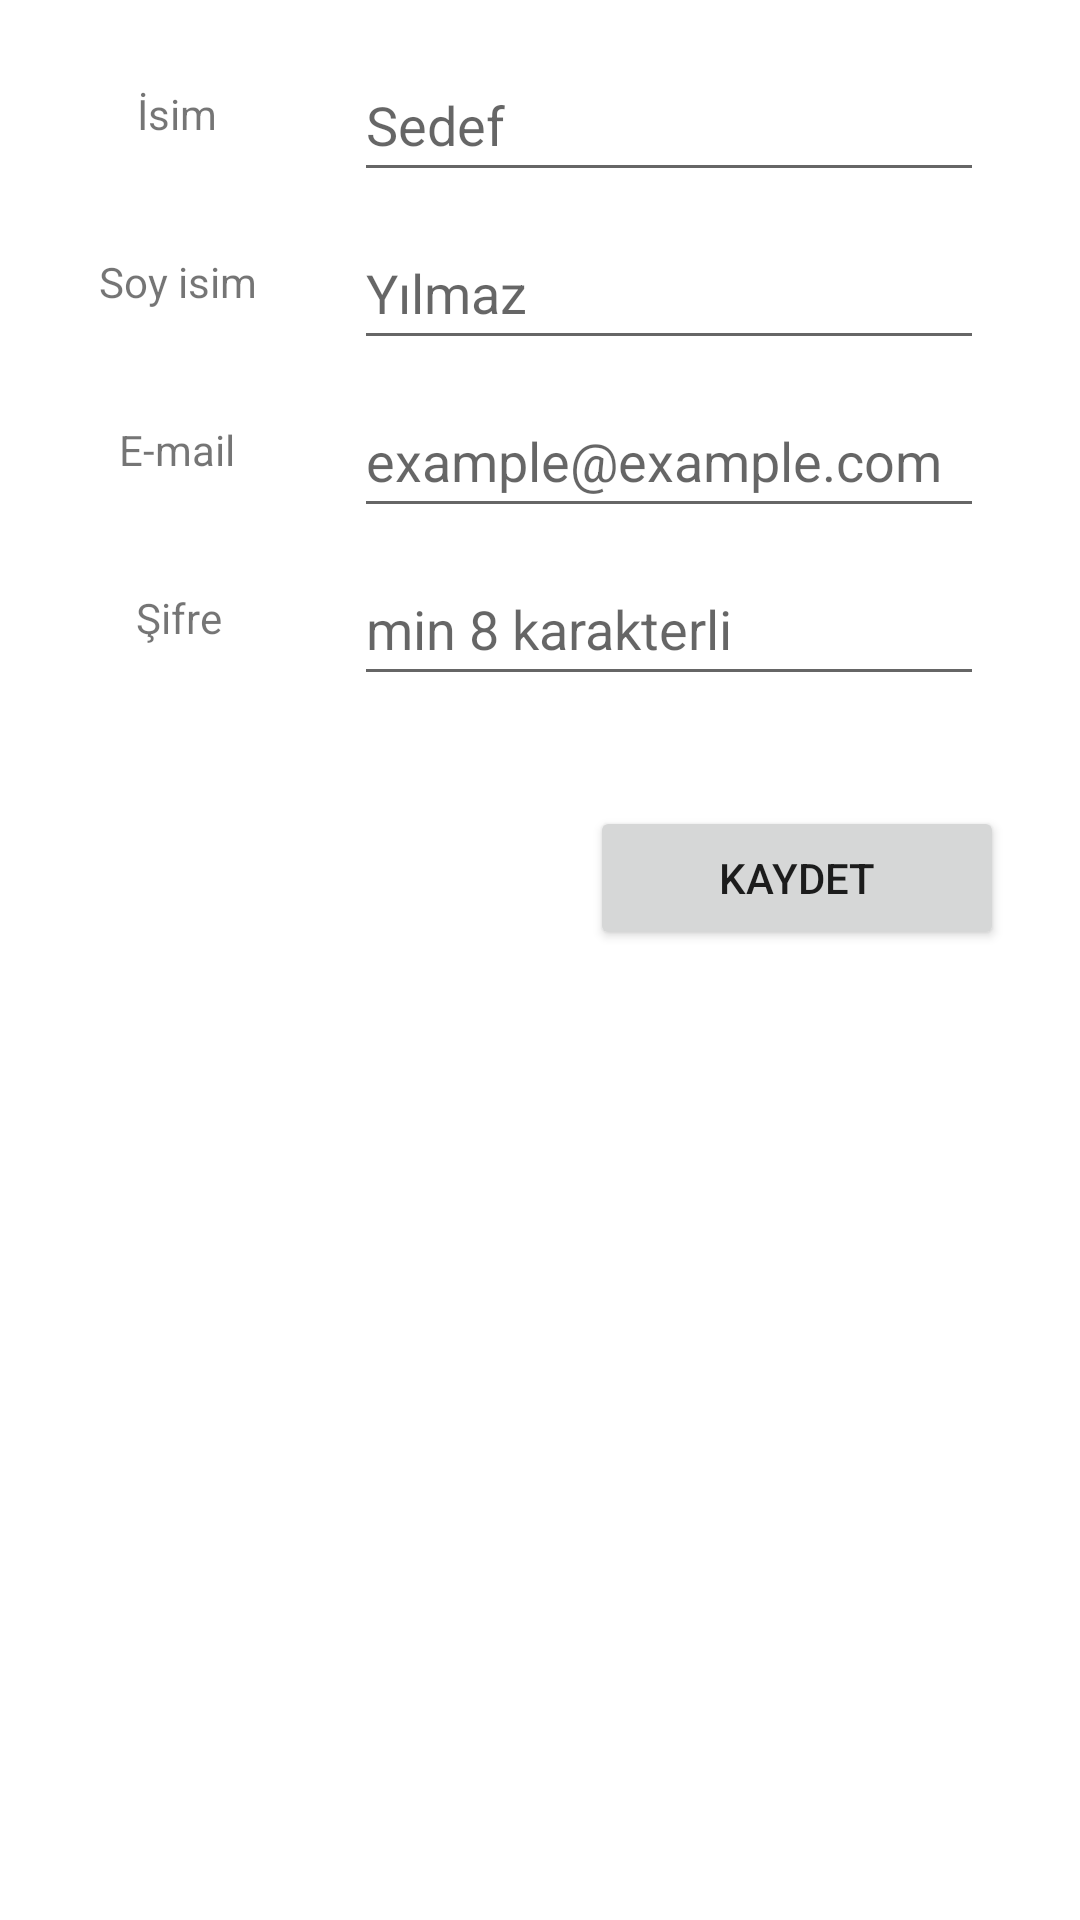

Reconstruct the res/layout file that produces this screen, plus the resources it refers to.
<!-- AndroidManifest.xml: application theme Theme.Kriptoloji3 -->
<!-- res/layout/activity_kayit_ol.xml -->
<?xml version="1.0" encoding="utf-8"?>
<androidx.constraintlayout.widget.ConstraintLayout xmlns:android="http://schemas.android.com/apk/res/android"
    xmlns:app="http://schemas.android.com/apk/res-auto"
    xmlns:tools="http://schemas.android.com/tools"
    android:layout_width="match_parent"
    android:layout_height="match_parent"
    tools:context=".KayitOlActivity">

    <TextView
        android:id="@+id/isimText"
        android:layout_width="60dp"
        android:layout_height="20dp"
        android:layout_marginTop="28dp"
        android:gravity="center"
        android:text="İsim"
        app:layout_constraintEnd_toStartOf="@+id/isimEdit"
        app:layout_constraintStart_toStartOf="parent"
        app:layout_constraintTop_toTopOf="parent" />

    <TextView
        android:id="@+id/soyIsımText"
        android:layout_width="60dp"
        android:layout_height="20dp"
        android:layout_marginTop="36dp"
        android:gravity="center"
        android:text="Soy isim"
        app:layout_constraintEnd_toStartOf="@+id/soyisimEdit"
        app:layout_constraintStart_toStartOf="parent"
        app:layout_constraintTop_toBottomOf="@+id/isimText" />

    <TextView
        android:id="@+id/mailText"
        android:layout_width="60dp"
        android:layout_height="20dp"
        android:layout_marginTop="36dp"
        android:gravity="center"
        android:text="E-mail"
        app:layout_constraintEnd_toStartOf="@+id/mailEdit"
        app:layout_constraintStart_toStartOf="parent"
        app:layout_constraintTop_toBottomOf="@+id/soyIsımText" />

    <EditText
        android:id="@+id/isimEdit"
        android:layout_width="wrap_content"
        android:layout_height="wrap_content"
        android:layout_marginTop="16dp"
        android:layout_marginEnd="32dp"
        android:ems="10"
        android:hint="Sedef"
        android:inputType="textPersonName"
        android:minHeight="48dp"
        app:layout_constraintEnd_toEndOf="parent"
        app:layout_constraintTop_toTopOf="parent" />

    <EditText
        android:id="@+id/soyisimEdit"
        android:layout_width="wrap_content"
        android:layout_height="wrap_content"
        android:layout_marginTop="8dp"
        android:layout_marginEnd="32dp"
        android:ems="10"
        android:hint="Yılmaz"
        android:inputType="textPersonName"
        android:minHeight="48dp"
        app:layout_constraintEnd_toEndOf="parent"
        app:layout_constraintTop_toBottomOf="@+id/isimEdit" />

    <EditText
        android:id="@+id/mailEdit"
        android:layout_width="wrap_content"
        android:layout_height="wrap_content"
        android:layout_marginTop="8dp"
        android:layout_marginEnd="32dp"
        android:ems="10"
        android:hint="example@example.com"
        android:inputType="textPersonName"
        android:minHeight="48dp"
        app:layout_constraintEnd_toEndOf="parent"
        app:layout_constraintTop_toBottomOf="@+id/soyisimEdit" />

    <EditText
        android:id="@+id/sifreEdit"
        android:layout_width="wrap_content"
        android:layout_height="wrap_content"
        android:layout_marginTop="8dp"
        android:layout_marginEnd="32dp"
        android:ems="10"
        android:hint="min 8 karakterli"
        android:inputType="textPersonName"
        android:minHeight="48dp"
        app:layout_constraintBottom_toBottomOf="parent"
        app:layout_constraintEnd_toEndOf="parent"
        app:layout_constraintTop_toBottomOf="@+id/mailEdit"
        app:layout_constraintVertical_bias="0.0" />

    <Button
        android:id="@+id/kaydetButon"
        android:layout_width="138dp"
        android:layout_height="48dp"
        android:onClick="kayit"
        android:text="KAYDET"
        app:layout_constraintBottom_toBottomOf="parent"
        app:layout_constraintEnd_toEndOf="parent"
        app:layout_constraintHorizontal_bias="0.886"
        app:layout_constraintStart_toStartOf="parent"
        app:layout_constraintTop_toTopOf="parent"
        app:layout_constraintVertical_bias="0.454" />

    <TextView
        android:id="@+id/sifreText"
        android:layout_width="60dp"
        android:layout_height="20dp"
        android:layout_marginTop="36dp"
        android:gravity="center"
        android:text="Şifre"
        app:layout_constraintEnd_toStartOf="@+id/sifreEdit"
        app:layout_constraintHorizontal_bias="0.508"
        app:layout_constraintStart_toStartOf="parent"
        app:layout_constraintTop_toBottomOf="@+id/mailText" />
</androidx.constraintlayout.widget.ConstraintLayout>
<!-- resources referenced by this layout -->
<resources>
  <style name="Theme.Kriptoloji3" parent="Theme.MaterialComponents.DayNight.DarkActionBar">
          
          <item name="colorPrimary">@color/purple_500</item>
          <item name="colorPrimaryVariant">@color/purple_700</item>
          <item name="colorOnPrimary">@color/white</item>
          
          <item name="colorSecondary">@color/teal_200</item>
          <item name="colorSecondaryVariant">@color/teal_700</item>
          <item name="colorOnSecondary">@color/black</item>
          
          <item name="android:statusBarColor" tools:targetApi="l">?attr/colorPrimaryVariant</item>
          
      </style>
  <!-- not gathered from this repository: default colours our renderer supplied (Android Studio template values) -->
  <color name="purple_500">#FF6200EE</color>
  <color name="purple_700">#FF3700B3</color>
  <color name="teal_200">#FF03DAC5</color>
  <color name="teal_700">#FF018786</color>
  <color name="black">#FF000000</color>
  <color name="white">#FFFFFFFF</color>
</resources>
